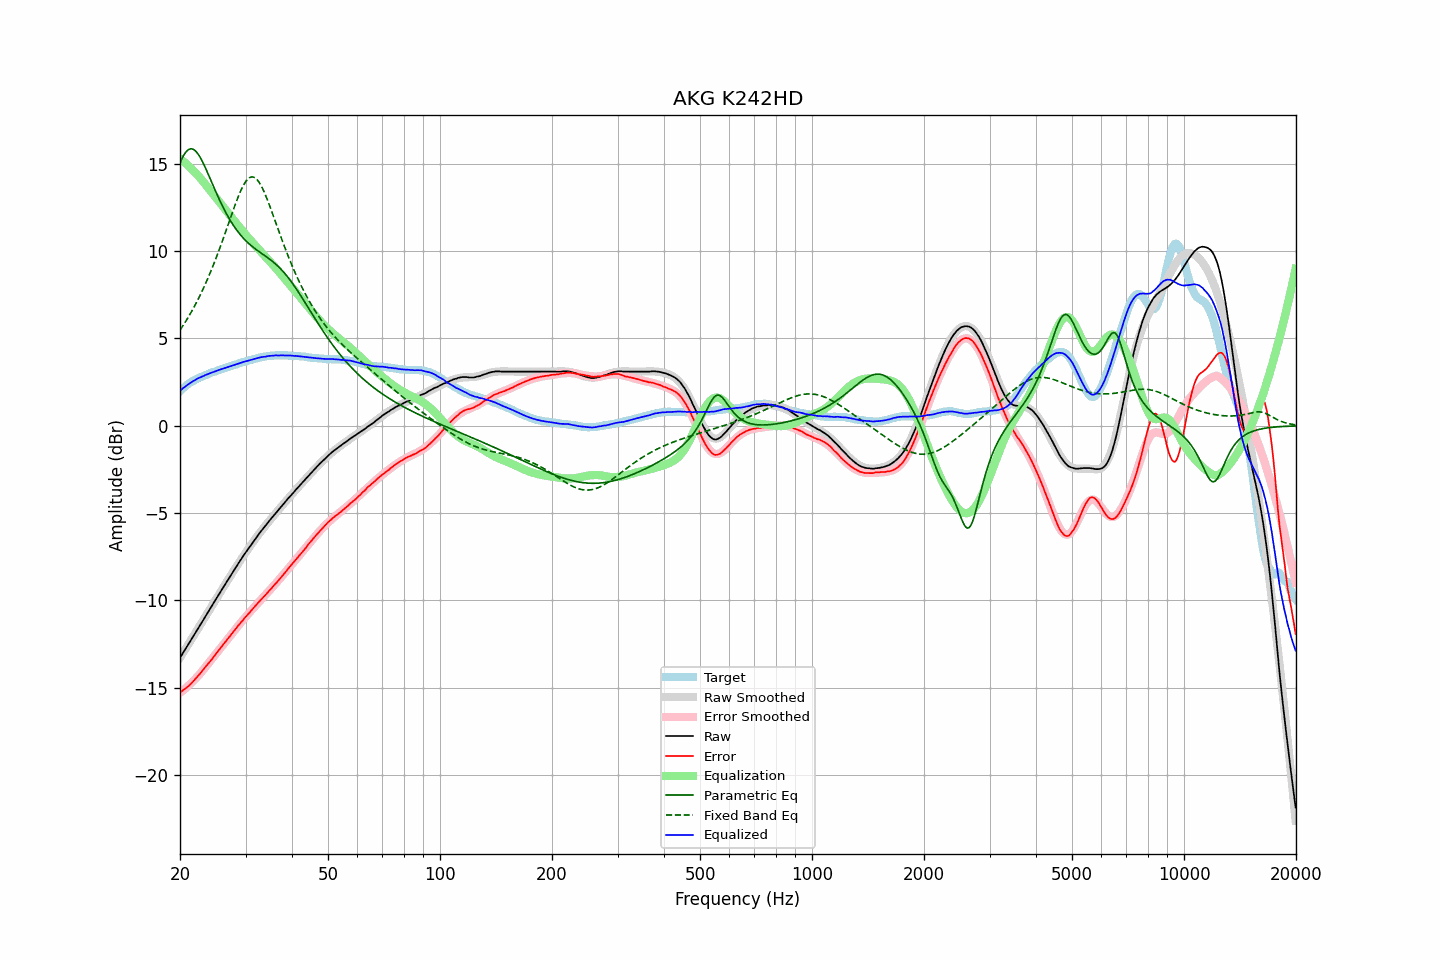

The data file committed next to this chart (first rows):
frequency, raw, error, smoothed, error_smoothed, equalization, parametric_eq, fixed_band_eq, equalized_raw, equalized_smoothed, target
20.00, -13.28, -15.26, -13.28, -15.28, 15.28, 15.05, 5.47, 2.00, 2.00, 1.98
20.20, -13.13, -15.20, -13.13, -15.21, 15.21, 15.25, 5.61, 2.08, 2.08, 2.07
20.40, -12.98, -15.13, -12.98, -15.14, 15.14, 15.43, 5.75, 2.16, 2.16, 2.15
20.61, -12.83, -15.05, -12.83, -15.06, 15.06, 15.58, 5.89, 2.23, 2.23, 2.22
20.81, -12.68, -14.99, -12.69, -14.98, 14.98, 15.70, 6.04, 2.30, 2.30, 2.31
21.02, -12.54, -14.93, -12.54, -14.90, 14.90, 15.79, 6.19, 2.36, 2.36, 2.39
21.23, -12.39, -14.84, -12.39, -14.81, 14.81, 15.84, 6.35, 2.42, 2.43, 2.45
21.44, -12.24, -14.75, -12.24, -14.73, 14.73, 15.85, 6.51, 2.49, 2.49, 2.51
21.66, -12.09, -14.65, -12.09, -14.64, 14.64, 15.83, 6.67, 2.54, 2.55, 2.56
21.87, -11.94, -14.55, -11.94, -14.54, 14.54, 15.78, 6.84, 2.60, 2.60, 2.61
22.09, -11.79, -14.45, -11.79, -14.45, 14.45, 15.69, 7.01, 2.66, 2.66, 2.66
22.31, -11.64, -14.35, -11.64, -14.35, 14.35, 15.58, 7.19, 2.71, 2.71, 2.71
22.54, -11.49, -14.24, -11.49, -14.24, 14.24, 15.44, 7.37, 2.75, 2.75, 2.75
22.76, -11.34, -14.13, -11.34, -14.13, 14.13, 15.29, 7.56, 2.79, 2.79, 2.79
22.99, -11.19, -14.01, -11.19, -14.02, 14.02, 15.11, 7.76, 2.83, 2.83, 2.82
23.22, -11.04, -13.90, -11.04, -13.91, 13.91, 14.92, 7.95, 2.87, 2.87, 2.86
23.45, -10.88, -13.78, -10.88, -13.79, 13.79, 14.72, 8.16, 2.91, 2.91, 2.90
23.69, -10.73, -13.67, -10.73, -13.68, 13.68, 14.52, 8.37, 2.94, 2.94, 2.94
23.92, -10.58, -13.56, -10.58, -13.56, 13.56, 14.31, 8.58, 2.98, 2.98, 2.98
24.16, -10.43, -13.46, -10.43, -13.45, 13.45, 14.09, 8.80, 3.02, 3.02, 3.03
24.40, -10.28, -13.34, -10.28, -13.33, 13.33, 13.88, 9.02, 3.05, 3.05, 3.06
24.65, -10.13, -13.21, -10.13, -13.21, 13.21, 13.66, 9.25, 3.08, 3.08, 3.08
24.89, -9.98, -13.09, -9.98, -13.10, 13.10, 13.45, 9.49, 3.12, 3.12, 3.11
25.14, -9.83, -12.98, -9.83, -12.98, 12.98, 13.25, 9.73, 3.15, 3.15, 3.15
25.39, -9.68, -12.86, -9.68, -12.86, 12.86, 13.04, 9.98, 3.19, 3.18, 3.18
25.65, -9.53, -12.75, -9.53, -12.75, 12.75, 12.84, 10.23, 3.22, 3.22, 3.22
25.91, -9.38, -12.62, -9.38, -12.63, 12.63, 12.65, 10.48, 3.25, 3.25, 3.24
26.16, -9.24, -12.51, -9.24, -12.51, 12.51, 12.47, 10.74, 3.27, 3.28, 3.27
26.43, -9.09, -12.40, -9.09, -12.39, 12.39, 12.29, 11.00, 3.30, 3.31, 3.31
26.69, -8.94, -12.28, -8.94, -12.28, 12.28, 12.12, 11.26, 3.34, 3.34, 3.34
26.96, -8.79, -12.16, -8.79, -12.16, 12.16, 11.95, 11.53, 3.37, 3.37, 3.37
27.23, -8.65, -12.05, -8.65, -12.04, 12.04, 11.79, 11.79, 3.39, 3.40, 3.40
27.50, -8.50, -11.93, -8.50, -11.93, 11.93, 11.64, 12.06, 3.43, 3.43, 3.43
27.77, -8.36, -11.81, -8.36, -11.81, 11.81, 11.50, 12.32, 3.45, 3.46, 3.45
28.05, -8.21, -11.70, -8.21, -11.70, 11.70, 11.36, 12.57, 3.49, 3.49, 3.49
28.33, -8.07, -11.58, -8.07, -11.59, 11.59, 11.23, 12.82, 3.52, 3.52, 3.51
28.62, -7.92, -11.46, -7.92, -11.47, 11.47, 11.11, 13.06, 3.55, 3.55, 3.54
28.90, -7.78, -11.36, -7.78, -11.36, 11.36, 10.99, 13.28, 3.58, 3.58, 3.58
29.19, -7.64, -11.24, -7.64, -11.25, 11.25, 10.88, 13.49, 3.61, 3.61, 3.60
29.48, -7.50, -11.15, -7.51, -11.14, 11.14, 10.78, 13.68, 3.64, 3.63, 3.65
29.78, -7.36, -11.02, -7.37, -11.03, 11.03, 10.68, 13.85, 3.67, 3.66, 3.66
30.08, -7.23, -10.92, -7.23, -10.92, 10.92, 10.58, 13.99, 3.69, 3.69, 3.69
30.38, -7.10, -10.82, -7.10, -10.82, 10.82, 10.50, 14.10, 3.71, 3.72, 3.72
30.68, -6.97, -10.72, -6.97, -10.71, 10.71, 10.41, 14.18, 3.74, 3.74, 3.75
30.99, -6.84, -10.61, -6.84, -10.61, 10.61, 10.33, 14.23, 3.76, 3.77, 3.77
31.30, -6.71, -10.50, -6.71, -10.50, 10.50, 10.25, 14.24, 3.79, 3.80, 3.79
31.61, -6.58, -10.40, -6.58, -10.40, 10.40, 10.18, 14.22, 3.82, 3.82, 3.82
31.93, -6.45, -10.29, -6.45, -10.30, 10.30, 10.11, 14.17, 3.85, 3.84, 3.84
32.24, -6.33, -10.19, -6.33, -10.20, 10.20, 10.04, 14.08, 3.87, 3.87, 3.86
32.57, -6.20, -10.09, -6.21, -10.10, 10.10, 9.98, 13.96, 3.89, 3.89, 3.89
32.89, -6.08, -9.99, -6.09, -9.99, 9.99, 9.91, 13.81, 3.91, 3.91, 3.91
33.22, -5.96, -9.89, -5.97, -9.89, 9.89, 9.85, 13.64, 3.93, 3.93, 3.93
33.55, -5.85, -9.80, -5.85, -9.79, 9.79, 9.78, 13.45, 3.94, 3.95, 3.95
33.89, -5.74, -9.70, -5.73, -9.69, 9.69, 9.72, 13.24, 3.95, 3.96, 3.96
34.23, -5.62, -9.60, -5.62, -9.59, 9.59, 9.65, 13.02, 3.97, 3.98, 3.98
34.57, -5.50, -9.49, -5.50, -9.49, 9.49, 9.59, 12.78, 3.99, 3.99, 3.99
34.92, -5.39, -9.39, -5.39, -9.39, 9.39, 9.52, 12.54, 4.00, 4.00, 4.00
35.27, -5.28, -9.30, -5.28, -9.29, 9.29, 9.45, 12.29, 4.01, 4.01, 4.02
35.62, -5.17, -9.18, -5.17, -9.19, 9.19, 9.37, 12.03, 4.02, 4.02, 4.01
35.97, -5.06, -9.08, -5.06, -9.09, 9.09, 9.29, 11.77, 4.03, 4.02, 4.02
... 635 more rows
